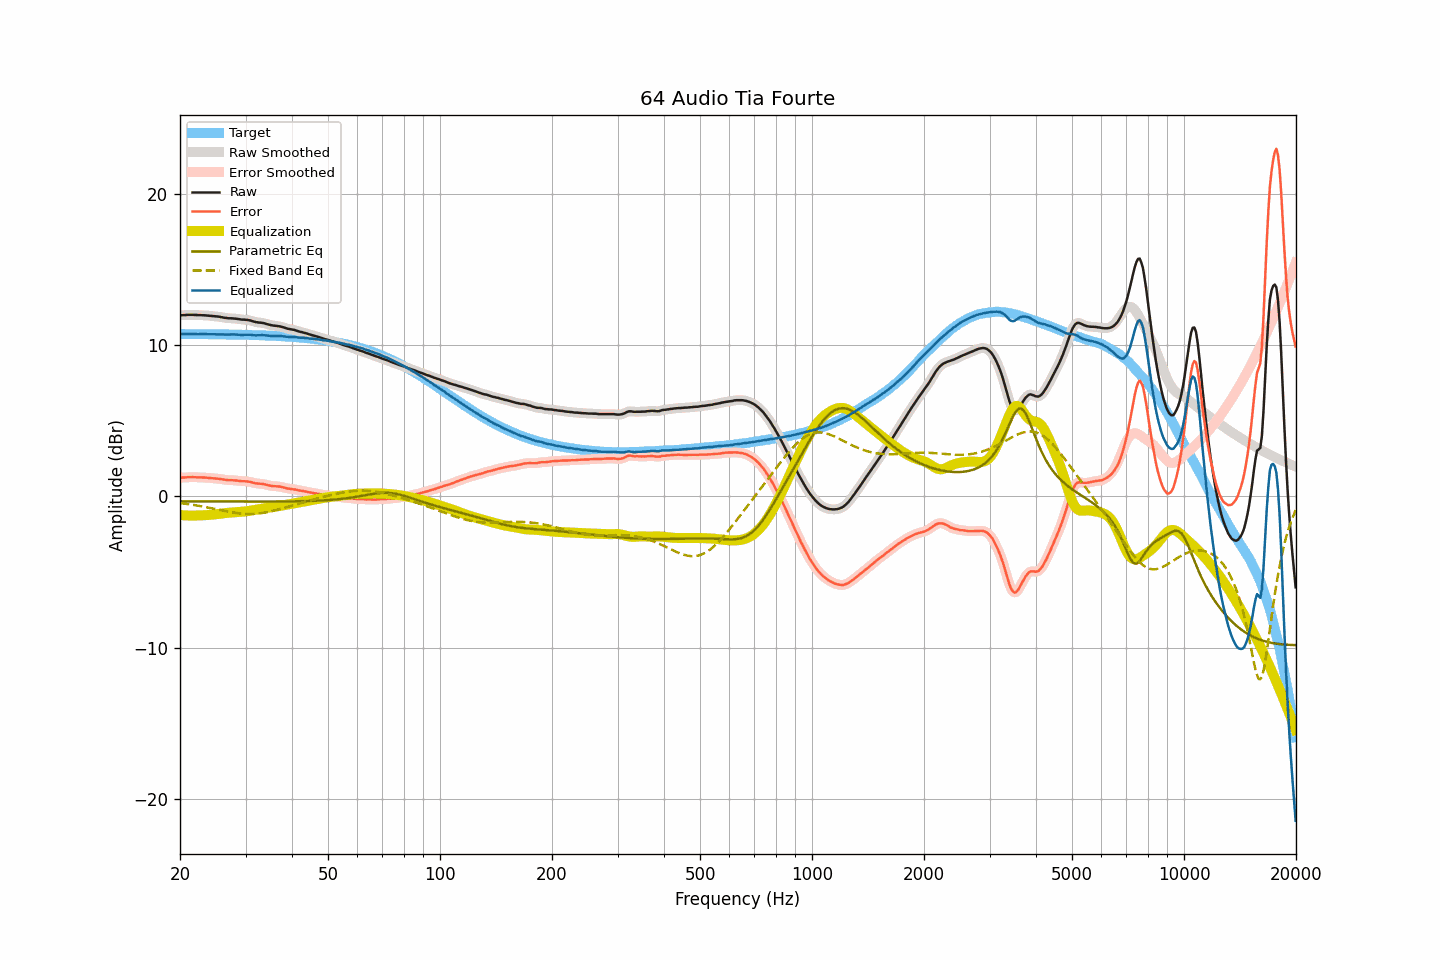

Source data for this figure (header and first rows):
frequency, raw, smoothed, error, error_smoothed, equalization, parametric_eq, fixed_band_eq, equalized_raw, equalized_smoothed, target
20.00, 11.98, 11.98, 1.24, 1.24, -1.24, -0.33, -0.44, 10.74, 10.74, 10.74
20.20, 11.98, 11.98, 1.24, 1.24, -1.24, -0.33, -0.45, 10.74, 10.74, 10.74
20.40, 11.99, 11.99, 1.25, 1.25, -1.25, -0.33, -0.47, 10.74, 10.74, 10.74
20.61, 11.99, 11.99, 1.25, 1.25, -1.26, -0.33, -0.48, 10.73, 10.74, 10.74
20.81, 12.00, 12.00, 1.26, 1.26, -1.26, -0.33, -0.50, 10.74, 10.74, 10.74
21.02, 12.01, 12.01, 1.27, 1.27, -1.27, -0.33, -0.51, 10.74, 10.74, 10.74
21.23, 12.01, 12.01, 1.27, 1.27, -1.27, -0.33, -0.53, 10.74, 10.74, 10.74
21.44, 12.01, 12.01, 1.27, 1.27, -1.27, -0.33, -0.54, 10.74, 10.74, 10.74
21.66, 12.01, 12.01, 1.27, 1.27, -1.27, -0.33, -0.56, 10.74, 10.74, 10.74
21.87, 12.00, 12.00, 1.27, 1.27, -1.27, -0.33, -0.58, 10.73, 10.73, 10.73
22.09, 12.00, 12.00, 1.27, 1.26, -1.27, -0.33, -0.59, 10.73, 10.73, 10.73
22.31, 11.99, 11.99, 1.26, 1.26, -1.26, -0.33, -0.61, 10.73, 10.73, 10.73
22.54, 11.99, 11.99, 1.26, 1.26, -1.26, -0.34, -0.63, 10.73, 10.73, 10.73
22.76, 11.99, 11.99, 1.26, 1.26, -1.26, -0.34, -0.65, 10.73, 10.73, 10.73
22.99, 11.98, 11.98, 1.25, 1.25, -1.25, -0.34, -0.67, 10.73, 10.73, 10.73
23.22, 11.98, 11.98, 1.25, 1.25, -1.25, -0.34, -0.69, 10.73, 10.73, 10.73
23.45, 11.97, 11.97, 1.24, 1.24, -1.24, -0.34, -0.71, 10.73, 10.73, 10.73
23.69, 11.96, 11.96, 1.23, 1.23, -1.23, -0.34, -0.73, 10.73, 10.73, 10.73
23.92, 11.95, 11.95, 1.22, 1.22, -1.23, -0.34, -0.75, 10.72, 10.72, 10.73
24.16, 11.94, 11.94, 1.22, 1.22, -1.22, -0.34, -0.77, 10.72, 10.72, 10.72
24.40, 11.93, 11.93, 1.21, 1.21, -1.21, -0.34, -0.79, 10.72, 10.72, 10.72
24.65, 11.92, 11.92, 1.20, 1.20, -1.20, -0.34, -0.82, 10.72, 10.72, 10.72
24.89, 11.91, 11.91, 1.19, 1.19, -1.19, -0.34, -0.84, 10.72, 10.72, 10.72
25.14, 11.90, 11.90, 1.18, 1.18, -1.18, -0.34, -0.86, 10.72, 10.72, 10.72
25.39, 11.89, 11.89, 1.17, 1.17, -1.16, -0.34, -0.88, 10.73, 10.72, 10.72
25.65, 11.87, 11.87, 1.15, 1.15, -1.15, -0.34, -0.90, 10.72, 10.72, 10.72
25.91, 11.85, 11.85, 1.14, 1.13, -1.13, -0.34, -0.93, 10.72, 10.72, 10.72
26.16, 11.83, 11.83, 1.12, 1.12, -1.12, -0.34, -0.95, 10.71, 10.71, 10.71
26.43, 11.81, 11.81, 1.10, 1.10, -1.11, -0.34, -0.97, 10.70, 10.71, 10.71
26.69, 11.80, 11.80, 1.09, 1.09, -1.09, -0.34, -0.99, 10.71, 10.70, 10.71
26.96, 11.78, 11.79, 1.07, 1.08, -1.08, -0.34, -1.01, 10.70, 10.70, 10.71
27.23, 11.78, 11.78, 1.07, 1.07, -1.08, -0.34, -1.03, 10.70, 10.70, 10.71
27.50, 11.78, 11.78, 1.08, 1.07, -1.07, -0.34, -1.05, 10.71, 10.71, 10.71
27.77, 11.77, 11.77, 1.07, 1.07, -1.06, -0.34, -1.07, 10.71, 10.71, 10.70
28.05, 11.76, 11.76, 1.06, 1.06, -1.05, -0.34, -1.08, 10.71, 10.71, 10.70
28.33, 11.75, 11.75, 1.05, 1.05, -1.04, -0.34, -1.10, 10.71, 10.70, 10.70
28.62, 11.73, 11.73, 1.03, 1.04, -1.04, -0.34, -1.11, 10.69, 10.70, 10.70
28.90, 11.72, 11.72, 1.03, 1.02, -1.03, -0.34, -1.12, 10.69, 10.69, 10.69
29.19, 11.70, 11.70, 1.01, 1.01, -1.02, -0.34, -1.14, 10.68, 10.68, 10.69
29.48, 11.69, 11.69, 1.00, 1.00, -1.01, -0.34, -1.14, 10.68, 10.68, 10.69
29.78, 11.69, 11.69, 1.00, 1.00, -1.00, -0.34, -1.15, 10.69, 10.69, 10.69
30.08, 11.68, 11.68, 1.00, 1.00, -0.99, -0.34, -1.16, 10.69, 10.69, 10.68
30.38, 11.67, 11.67, 0.99, 0.99, -0.98, -0.34, -1.16, 10.70, 10.69, 10.68
30.68, 11.65, 11.65, 0.97, 0.97, -0.96, -0.34, -1.16, 10.69, 10.69, 10.68
30.99, 11.63, 11.63, 0.95, 0.95, -0.94, -0.34, -1.16, 10.69, 10.68, 10.68
31.30, 11.59, 11.59, 0.92, 0.92, -0.92, -0.34, -1.16, 10.67, 10.67, 10.67
31.61, 11.56, 11.56, 0.89, 0.89, -0.90, -0.34, -1.16, 10.66, 10.66, 10.67
31.93, 11.53, 11.53, 0.86, 0.87, -0.88, -0.34, -1.15, 10.65, 10.65, 10.67
32.24, 11.52, 11.52, 0.86, 0.85, -0.86, -0.34, -1.14, 10.66, 10.65, 10.66
32.57, 11.50, 11.50, 0.84, 0.84, -0.85, -0.34, -1.13, 10.65, 10.66, 10.66
32.89, 11.49, 11.49, 0.83, 0.84, -0.83, -0.34, -1.12, 10.66, 10.66, 10.66
33.22, 11.48, 11.48, 0.83, 0.82, -0.81, -0.34, -1.10, 10.67, 10.66, 10.65
33.55, 11.46, 11.46, 0.81, 0.81, -0.80, -0.34, -1.09, 10.66, 10.66, 10.65
33.89, 11.43, 11.43, 0.79, 0.79, -0.78, -0.34, -1.07, 10.65, 10.65, 10.64
34.23, 11.40, 11.40, 0.76, 0.76, -0.76, -0.34, -1.05, 10.64, 10.64, 10.64
34.57, 11.37, 11.37, 0.73, 0.73, -0.74, -0.34, -1.03, 10.63, 10.63, 10.64
34.92, 11.34, 11.34, 0.71, 0.71, -0.72, -0.34, -1.00, 10.62, 10.62, 10.63
35.27, 11.32, 11.32, 0.69, 0.69, -0.70, -0.34, -0.98, 10.62, 10.62, 10.63
35.62, 11.30, 11.30, 0.68, 0.68, -0.69, -0.34, -0.95, 10.61, 10.61, 10.62
35.97, 11.29, 11.29, 0.67, 0.67, -0.68, -0.34, -0.93, 10.61, 10.61, 10.62
... 635 more rows
